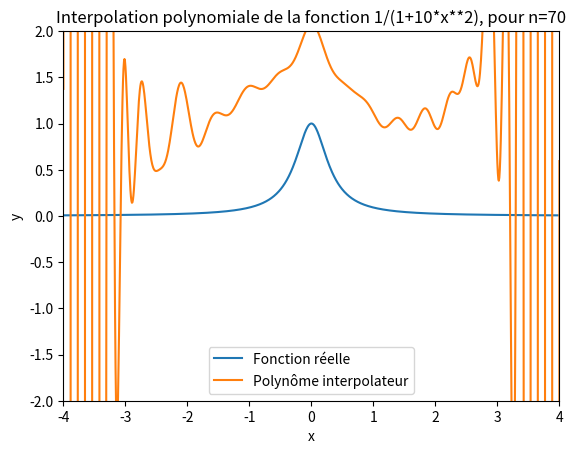

Write the Python code that produced this figure.
import math
import matplotlib.pyplot as plt
import numpy as np

a = -4
b = 4
n = 70
X = np.linspace(a, b, n)
def test(x):
    return (1/(1+10*x**2))


Y = test(X)

V = np.vander(X, increasing=True)
A = np.linalg.solve(V, Y)


def pol_interp(A, x):
    S = 0
    for k in range(n):
        S += A[k] * x ** k
    return S
''' '''


Xaff = np.linspace(a,b,1000)
Yexa = test(Xaff)
Yestim = []
for k in range(1000):
    Yestim.append(pol_interp(A, Xaff[k]))
    #y_k = P(X_k)

#Affichage des 2 courbes, couleurs etc.
E = np.abs(Yexa-Yestim)
Erreur = np.max(E)
print(Erreur)
#pour n=7, erreur vaut 0.08293762292804946
plt.plot(Xaff, Yexa, label='Fonction réelle')
plt.plot(Xaff, Yestim, label='Polynôme interpolateur')
plt.legend()  # Ajoute une légende
plt.title("Interpolation polynomiale de la fonction 1/(1+10*x**2), pour n="+str(n))
plt.xlabel('x')
plt.ylabel('y')
plt.xlim((a,b))
plt.ylim((-2,2))
plt.show()